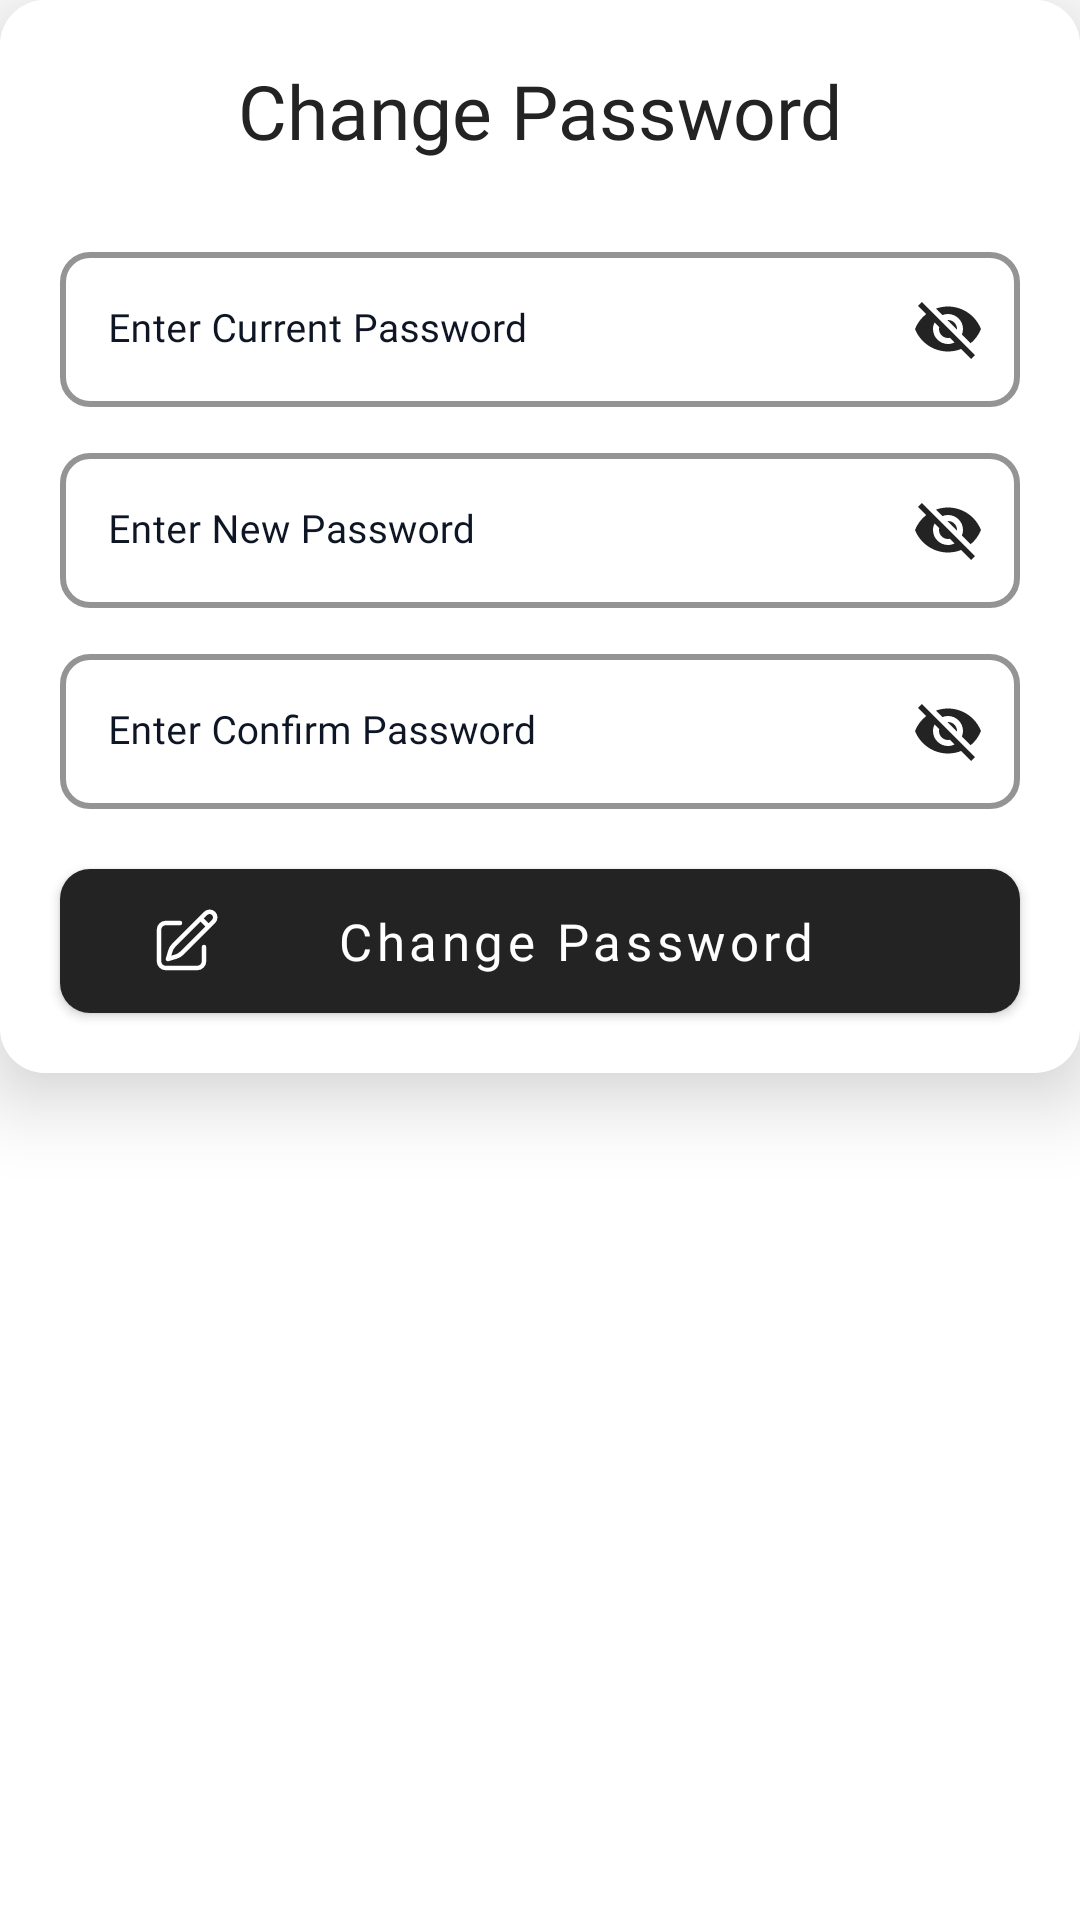

Write the Android layout XML for this screen, with the resource values it uses.
<!-- AndroidManifest.xml: application theme Theme.TicketBus -->
<!-- res/layout/layout_change_password.xml -->
<LinearLayout xmlns:android="http://schemas.android.com/apk/res/android"
    xmlns:app="http://schemas.android.com/apk/res-auto"
    android:layout_width="match_parent"
    android:layout_height="wrap_content"
    android:background="#00000000"
    >
    <androidx.cardview.widget.CardView

        android:layout_width="match_parent"
        android:layout_height="wrap_content"

        android:focusable="true"
        android:backgroundTint="@color/white"
        app:cardCornerRadius="15dp"
        app:cardElevation="15dp">

        <LinearLayout
            android:layout_width="match_parent"
            android:layout_height="wrap_content"
            android:layout_gravity="center"
            android:orientation="vertical"
            android:background="@color/white"
            android:padding="10dp">

            <TextView
                android:layout_width="wrap_content"
                android:layout_height="wrap_content"
                android:text="@string/change_password"
                android:textSize="25sp"
                android:fontFamily="@font/gt_america_standard_bold"
                android:textColor="@color/main_500"
                android:layout_marginTop="10dp"
                android:layout_marginBottom="25dp"
                android:layout_gravity="center" />


            <com.google.android.material.textfield.TextInputLayout
                android:id="@+id/layout_change_current_password"
                style="@style/textInputLayout_style"
                android:layout_width="match_parent"
                android:layout_height="wrap_content"
                android:hint="@string/enter_current_password"
                app:passwordToggleEnabled="true"
                app:passwordToggleTint="@color/main_500"
                android:layout_marginLeft="10sp"
                android:layout_marginRight="10dp"
                android:layout_marginBottom="10dp">

                <com.google.android.material.textfield.TextInputEditText
                    android:id="@+id/change_current_password"
                    android:layout_width="match_parent"
                    android:layout_height="wrap_content"
                    android:textColor="#0E1625"
                    android:drawableStart="@drawable/icon_password"
                    android:drawablePadding="10dp"
                    android:textSize="13dp"
                    android:fontFamily="@font/gt_america_standard_regular"
                    android:singleLine="true"/>

            </com.google.android.material.textfield.TextInputLayout>


            <com.google.android.material.textfield.TextInputLayout
                android:id="@+id/layout_change_new_password"
                style="@style/textInputLayout_style"
                android:layout_width="match_parent"
                android:layout_height="wrap_content"
                android:hint="@string/enter_new_password"
                app:passwordToggleEnabled="true"
                app:passwordToggleTint="@color/main_500"
                android:layout_marginLeft="10sp"
                android:layout_marginRight="10dp"
                android:layout_marginBottom="10dp">

                <com.google.android.material.textfield.TextInputEditText
                    android:id="@+id/change_new_password"
                    android:layout_width="match_parent"
                    android:layout_height="wrap_content"
                    android:textColor="#0E1625"
                    android:textSize="13dp"
                    android:drawableStart="@drawable/icon_password"
                    android:drawablePadding="10dp"
                    android:fontFamily="@font/gt_america_standard_regular"
                    android:singleLine="true"/>

            </com.google.android.material.textfield.TextInputLayout>

            <com.google.android.material.textfield.TextInputLayout
                android:id="@+id/layout_change_new_confirm_password"
                style="@style/textInputLayout_style"
                android:layout_width="match_parent"
                android:layout_height="wrap_content"
                android:hint="@string/enter_confirm_password"
                app:passwordToggleEnabled="true"
                app:passwordToggleTint="@color/main_500"
                android:layout_marginLeft="10sp"
                android:layout_marginRight="10dp"
                android:layout_marginBottom="10dp">

                <com.google.android.material.textfield.TextInputEditText
                    android:id="@+id/change_new_confirm_password"
                    android:layout_width="match_parent"
                    android:layout_height="wrap_content"
                    android:textColor="#0E1625"
                    android:textSize="13dp"
                    android:drawableStart="@drawable/icon_password"
                    android:drawablePadding="10dp"
                    android:fontFamily="@font/gt_america_standard_regular"
                    android:singleLine="true"/>

            </com.google.android.material.textfield.TextInputLayout>

            <Button
                android:id="@+id/btn_change_password_submit"
                android:layout_width="match_parent"
                android:layout_height="wrap_content"
                android:layout_margin="10dp"
                android:layout_marginBottom="20dp"
                android:text="@string/change_password"
                android:textAlignment="center"
                style="@style/button_style"
                app:backgroundTint="@null"
                android:background="@drawable/bg_change_password_button"
                android:enabled="true"
                android:drawableTint="@color/white"
                android:drawableLeft="@drawable/icon_pencil_square"
                android:paddingStart="30dp"
                android:paddingEnd="30dp" />


        </LinearLayout>
    </androidx.cardview.widget.CardView>

</LinearLayout>
<!-- resources referenced by this layout -->
<resources>
  <color name="main_500">#232323</color>
  <color name="white">#FFFFFFFF</color>
  <!-- drawable bg_change_password_button (drawable) -->
  <?xml version="1.0" encoding="utf-8"?>
  <selector xmlns:android="http://schemas.android.com/apk/res/android">
      <item android:state_enabled="true">
          <shape android:shape="rectangle">
              <solid android:color="#ff232323"/>
              <corners android:radius="10dp"/>
          </shape>
      </item>
      <item android:state_enabled="false">
          <shape android:shape="rectangle">
              <solid android:color="#80232323"/>
              <corners android:radius="10dp"/>
          </shape>
      </item>
  </selector>
  <!-- drawable icon_pencil_square (drawable) -->
  <vector xmlns:android="http://schemas.android.com/apk/res/android"
      android:width="24dp"
      android:height="24dp"
      android:viewportWidth="24"
      android:viewportHeight="24">
    <path
        android:pathData="M16.862,4.487l1.687,-1.688a1.875,1.875 0,1 1,2.652 2.652L10.582,16.07a4.5,4.5 0,0 1,-1.897 1.13L6,18l0.8,-2.685a4.5,4.5 0,0 1,1.13 -1.897l8.932,-8.931zM16.862,4.487L19.5,7.125M18,14v4.75A2.25,2.25 0,0 1,15.75 21L5.25,21A2.25,2.25 0,0 1,3 18.75L3,8.25A2.25,2.25 0,0 1,5.25 6L10,6"
        android:strokeLineJoin="round"
        android:strokeWidth="1.5"
        android:fillColor="#00000000"
        android:strokeColor="@color/white"
        android:strokeLineCap="round"/>
  </vector>
  <string name="change_password">Change Password</string>
  <string name="enter_confirm_password">Enter Confirm Password</string>
  <string name="enter_current_password">Enter Current Password</string>
  <string name="enter_new_password">Enter New Password</string>
  <style name="button_style" parent="Widget.MaterialComponents.Button">
  
          <item name="android:textColor">@color/white</item>
          <item name="android:layout_gravity">center_horizontal</item>
          <item name="android:padding">5dp</item>
          <item name="android:textAllCaps">false</item>
          <item name="android:textSize">17sp</item>
          <item name="fontFamily">@font/gt_america_standard_regular</item>
      </style>
  <style name="textInputLayout_style" parent="Widget.MaterialComponents.TextInputLayout.OutlinedBox">
  
          <item name="android:textColorHint">#0E1625</item>
          <item name="hintTextColor">#252525</item>
          <item name="boxStrokeColor">#252525</item>
          <item name="boxStrokeErrorColor">@color/color_700</item>
          <item name="errorTextColor">@color/color_700</item>
          <item name="boxStrokeWidth">2dp</item>
          <item name="helperTextTextColor">@color/color_700</item>
          <item name="boxCornerRadiusBottomEnd">10dp</item>
          <item name="boxCornerRadiusBottomStart">10dp</item>
          <item name="boxCornerRadiusTopEnd">10dp</item>
          <item name="boxCornerRadiusTopStart">10dp</item>
          <item name="fontFamily">@font/gt_america_standard_regular</item>
  
  
      </style>
  <style name="Theme.TicketBus" parent="Theme.MaterialComponents.DayNight.NoActionBar">
          
          <item name="colorPrimary">@color/main_500</item>
          <item name="colorPrimaryVariant">@color/main_700</item>
          <item name="colorOnPrimary">@color/white</item>
          
          <item name="colorSecondary">@color/white</item>
          <item name="colorSecondaryVariant">@color/white</item>
          <item name="colorOnSecondary">@color/black</item>
          
          <item name="android:statusBarColor">?attr/colorPrimaryVariant</item>
          <item name="android:windowDisablePreview">true</item>
          <item name="android:windowIsTranslucent">true</item>
          
      </style>
  <color name="color_700">#D35B39</color>
  <color name="main_700">#232323</color>
  <color name="black">#FF000000</color>
</resources>
